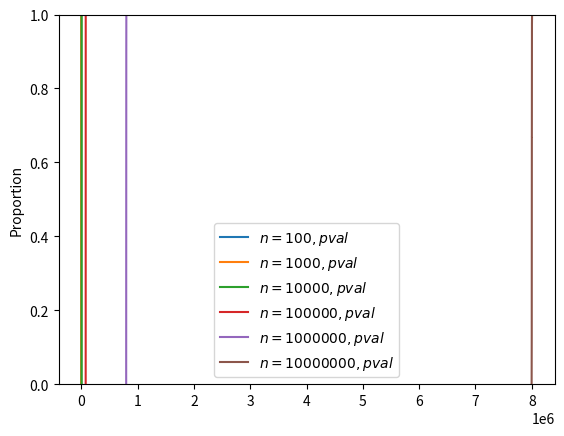

Generate this figure with matplotlib:
#!/usr/bin/env python

import numpy as np
import matplotlib.pyplot as plt
import scipy as sci
from scipy.stats import binom
import seaborn as sns


# setting the values
# of n and p
n = 100
p = 0.5


# defining the list of r values
r_values = list(range(n + 1))
# obtaining the mean and variance 
mean, var = binom.stats(n, p)
# list of pmf values
dist = [binom.pmf(r, n, p) for r in r_values ]
# printing the table
# print("r\tp(r)")
# for i in range(n + 1):
#     print(str(r_values[i]) + "\t" + str(dist[i]))
# printing mean and variance
# print("mean = "+str(mean))
# print("variance = "+str(var))



# defining list of r values
r_values = list(range(n + 1))
# list of pmf values
dist = [binom.pmf(r, n, p) for r in r_values ]
# plotting the graph 
# plt.bar(r_values, dist)
# plt.show()



s = np.random.binomial(n, p, 1000)
# result of flipping a coin 10 times, tested 1000 times.
print(sum(np.random.binomial(9, 0.1, 20000) == 0)/20000)

#fixing the seed for reproducibility
#of the result
np.random.seed(10)

size = 10000
#drawing 10000 sample from 
#binomial distribution
sample = np.random.binomial(n, p, size)
bin = np.arange(0,n,1)
#
# plt.hist(sample, bins=bin, edgecolor='blue')
# plt.title("Binomial Distribution")
# plt.show()
#
# sns.kdeplot(np.random.binomial(100, 0.5, size))
# sns.kdeplot(np.random.binomial(1000, 0.5, size))
# sns.kdeplot(np.random.binomial(10000, 0.5, size))
# sns.kdeplot(np.random.binomial(100000, 0.5, size))
# sns.kdeplot(np.random.binomial(1000000, 0.5, size))
# sns.kdeplot(np.random.binomial(10000000, 0.5, size))

# plt.legend(["$n = 100, p = 0.5$",
#             "$n = 1000, p = 0.5$",
#             "$n = 10000, p = 0.5$"])
# plt.legend(["$n = 100, p = 0.5$",
#             "$n = 1000, p = 0.5$",
#             "$n = 10000, p = 0.5$",
#             "$n = 100000, p = 0.5$",
#             "$n = 1000000, p = 0.5$",
#             "$n = 10000000, p = 0.5$"])

# plt.show()
# plt.savefig("3_binomial_permutations")
# plt.savefig("6_binomial_permutations")



# rng = np.random.default_rng()
# n, p = 10, .5  # number of trials, probability of each trial
# s = rng.binomial(n, p, 1000)
# # result of flipping a coin 10 times, tested 1000 times.
# sum(rng.binomial(9, 0.1, 20000) == 0)/20000.
# # answer = 0.38885, or 39%.


#
# sns.ecdfplot(np.random.binomial(100, 0.5, size))
# sns.ecdfplot(np.random.binomial(1000, 0.5, size))
# sns.ecdfplot(np.random.binomial(10000, 0.5, size))
# sns.ecdfplot(np.random.binomial(100000, 0.5, size))
# sns.ecdfplot(np.random.binomial(1000000, 0.5, size))
# sns.ecdfplot(np.random.binomial(10000000, 0.5, size))
#
# # plt.legend(["$n = 100, p = 0.5$",
# #             "$n = 1000, p = 0.5$",
# #             "$n = 10000, p = 0.5$"])
# plt.legend(["$n = 100, p = 0.5$",
#             "$n = 1000, p = 0.5$",
#             "$n = 10000, p = 0.5$",
#             "$n = 100000, p = 0.5$",
#             "$n = 1000000, p = 0.5$",
#             "$n = 10000000, p = 0.5$"])
# plt.show()

# plt.savefig("3_proportion_permutations")
# plt.savefig("6_proportion_permutations")


'''Changing the p value!'''

pval = 0.8

sns.ecdfplot(np.random.binomial(100, pval, size))
sns.ecdfplot(np.random.binomial(1000, pval, size))
sns.ecdfplot(np.random.binomial(10000, pval, size))
sns.ecdfplot(np.random.binomial(100000, pval, size))
sns.ecdfplot(np.random.binomial(1000000, pval, size))
sns.ecdfplot(np.random.binomial(10000000, pval, size))

# plt.legend(["$n = 100, p = 0.5$",
#             "$n = 1000, p = 0.5$",
#             "$n = 10000, p = 0.5$"])
plt.legend(["$n = 100, pval$",
            "$n = 1000, pval$",
            "$n = 10000, pval$",
            "$n = 100000, pval$",
            "$n = 1000000, pval$",
            "$n = 10000000, pval$"])
# plt.show()
# plt.savefig("6_proportion_0.386pval_permutations")
# plt.savefig("6_proportion_679pval_permutations")
plt.savefig("6_proportion_80pval_permutations")